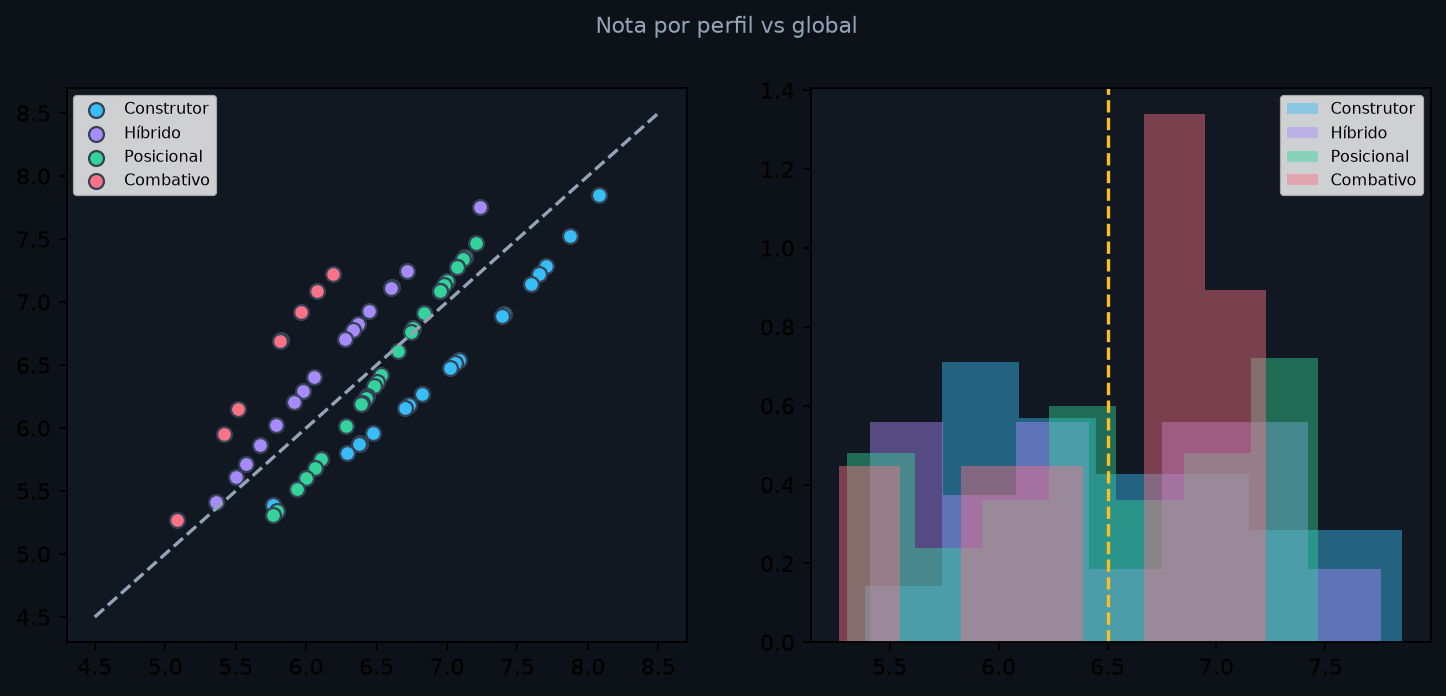

The data file committed next to this chart (first rows):
player_id, Jogador, Equipe, duelos_def, duelos_ar, passes_prog, passes_long, eficiencia_def, rating_mean, %Minutos, minutes, minutes_weight, rating_final, rank, perfil_cluster, con, def, perfil_m, m8_pre_shrink, m8_bonus, m8_raw, m8_final, rank_m8, nota_global
l-o-pereira-flamengo-48, Léo Pereira, Flamengo, 32.61, 31.81, 92.96, 94.37, 29.44, 56.24, 0.790, 1722, 0.858, 55.37, 14, Construtor, 93.67, 31.29, Construtor, 87.28, 0.000, 87.28, 81.98, 1, 8.082
l-o-ortiz-flamengo-67, Léo Ortiz, Flamengo, 40.58, 57.75, 73.24, 97.18, 40.99, 61.95, 0.750, 1618, 0.829, 59.88, 5, Construtor, 85.21, 46.44, Construtor, 80.09, 0.000, 80.09, 74.96, 2, 7.872
pedro-henrique-red-bull-bragantino-184, Pedro Henrique, Red Bull Bragantino, 75.43, 60.56, 81.21, 84.2, 86.62, 77.61, 0.520, 1135, 0.654, 68.13, 1, Construtor, 82.7, 74.2, Construtor, 81.43, 0.673, 82.1, 70.99, 3, 7.702
fabricio-bruno-cruzeiro-15, Fabricio Bruno, Cruzeiro, 42.47, 85.92, 70.42, 77.46, 34.51, 62.16, 0.930, 2013, 0.954, 61.59, 3, Construtor, 73.94, 54.3, Construtor, 70.99, 0.000, 70.99, 70.03, 4, 7.654
arthur-dias-athletico-paranaense-20, Arthur Dias, Athletico Paranaense, 42.6, 15.89, 56.34, 90.85, 42.68, 49.67, 0.900, 1961, 0.934, 49.69, 38, Construtor, 73.59, 33.72, Construtor, 70.22, 0.000, 70.22, 68.88, 5, 7.593
eduardo-doma-chapecoense-31, Eduardo Doma, Chapecoense, 52.71, 28.87, 49.3, 90.85, 75.63, 59.47, 0.850, 1832, 0.900, 58.49, 7, Construtor, 70.08, 52.4, Construtor, 67.42, 0.000, 67.42, 65.68, 6, 7.405
bruno-gomes-internacional-16, Bruno Gomes, Internacional, 64.08, 13.38, 81.69, 56.34, 40.42, 51.18, 0.920, 1999, 0.947, 51.12, 32, Construtor, 69.02, 39.29, Construtor, 66.33, 0.000, 66.33, 65.46, 7, 7.391
willian-machado-mirassol-73, Willian Machado, Mirassol, 46.66, 83.1, 60.56, 70.49, 69.44, 66.05, 0.740, 1600, 0.822, 63.18, 2, Híbrido, 65.53, 66.4, Híbrido, 66.01, 0.000, 66.01, 63.16, 8, 7.237
david-duarte-bahia-87, David Duarte, Bahia, 50.11, 99.3, 67.25, 38.33, 55.07, 62.01, 0.710, 1534, 0.800, 59.6, 6, Posicional, 52.79, 68.16, Defensivo, 65.85, 0.000, 65.85, 62.69, 9, 7.204
j-nior-alonso-atlanta-united-214, Júnior Alonso, Atlanta United, 86.85, 52.82, 50.65, 28.23, 77.04, 59.12, 0.470, 1013, 0.612, 55.56, 11, Posicional, 39.44, 72.24, Defensivo, 68.94, 0.000, 68.94, 61.6, 10, 7.125
a-fr-as-santos-253, A. Frías, Santos, 83.28, 61.08, 22.54, 21.62, 79.01, 53.51, 0.400, 863, 0.551, 51.93, 27, Posicional, 22.08, 74.46, Defensivo, 70.83, 0.000, 70.83, 61.48, 11, 7.116
l-villalba-cruzeiro-249, L. Villalba, Cruzeiro, 40.93, 16.17, 57.49, 89.35, 22.11, 45.21, 0.400, 869, 0.551, 47.36, 48, Construtor, 73.42, 26.4, Construtor, 70.07, 0.000, 70.07, 61.06, 12, 7.085
ruan-tressoldi-atl-tico-mineiro-38, Ruan Tressoldi, Atlético Mineiro, 78.87, 29.58, 48.89, 41.2, 85.21, 56.75, 0.820, 1778, 0.879, 55.93, 10, Posicional, 45.05, 64.55, Defensivo, 62.41, 0.000, 62.41, 60.91, 13, 7.074
f-torres-internacional-123, F. Torres, Internacional, 82.67, 35.21, 51.99, 52.02, 82.96, 60.97, 0.630, 1371, 0.741, 58.15, 8, Posicional, 52.01, 66.95, Defensivo, 64.7, 0.000, 64.7, 60.89, 14, 7.072
s-ramos-mingo-bahia-14, S. Ramos Mingo, Bahia, 19.79, 33.1, 78.87, 47.18, 37.32, 43.25, 0.930, 2019, 0.954, 43.56, 62, Construtor, 63.02, 30.07, Construtor, 61.23, 0.000, 61.23, 60.72, 15, 7.059
robert-renan-vasco-da-gama-8, Robert Renan, Vasco da Gama, 62.68, 40.85, 85.21, 38.73, 49.72, 55.44, 0.980, 2128, 0.987, 55.37, 13, Construtor, 61.97, 51.08, Construtor, 60.34, 0.000, 60.34, 60.2, 16, 7.020
ign-cio-fluminense-238, Ignácio, Fluminense, 81.96, 60.56, 32.04, 41.05, 68.87, 56.9, 0.420, 920, 0.569, 53.95, 16, Posicional, 36.55, 70.46, Defensivo, 67.44, 0.000, 67.44, 59.92, 17, 6.999
jacy-coritiba-70, Jacy, Coritiba, 59.86, 50.7, 27.82, 28.82, 80.7, 49.58, 0.740, 1613, 0.822, 49.65, 40, Posicional, 28.32, 63.75, Defensivo, 61.73, 0.000, 61.73, 59.65, 18, 6.977
gabriel-xavier-shenzhen-peng-city-360, Gabriel Xavier, Shenzhen Peng City, 57.75, 82.34, 41.47, 68.23, 92.54, 68.46, 0.230, 500, 0.385, 57.12, 9, Posicional, 54.85, 77.54, Defensivo, 74.14, 0.000, 74.14, 59.29, 19, 6.949
jo-o-victor-mirassol-2, João Victor, Mirassol, 30.03, 83.8, 60.56, 68.37, 61.27, 60.81, 1.000, 2167, 1.000, 60.81, 4, Posicional, 64.47, 58.37, Defensivo, 59.28, 0.000, 59.28, 59.28, 20, 6.949
luan-c-ndido-vit-ria-164, Luan Cândido, Vitória, 43.65, 79.9, 35.92, 37.82, 66.9, 52.84, 0.560, 1224, 0.686, 51.96, 26, Posicional, 36.87, 63.48, Defensivo, 61.5, 0.000, 61.5, 57.89, 21, 6.839
gabriel-mercado-internacional-159, Gabriel Mercado, Internacional, 83.29, 17.21, 59.02, 66.28, 43.24, 53.81, 0.580, 1263, 0.702, 52.68, 22, Construtor, 62.65, 47.91, Construtor, 60.91, 0.000, 60.91, 57.66, 22, 6.820
j-freytes-fluminense-39, J. Freytes, Fluminense, 61.27, 35.21, 51.41, 69.01, 39.86, 51.35, 0.820, 1776, 0.879, 51.19, 31, Construtor, 60.21, 45.45, Construtor, 58.71, 0.000, 58.71, 57.66, 23, 6.820
z-ivaldo-remo-296, Zé Ivaldo, Remo, 73.47, 48.58, 48.78, 43.64, 78.17, 58.53, 0.330, 706, 0.486, 54.11, 15, Posicional, 46.21, 66.74, Defensivo, 64.27, 0.000, 64.27, 56.94, 24, 6.762
r-arboleda-s-o-paulo-304, R. Arboleda, São Paulo, 56.34, 78.11, 31, 39.35, 65.21, 54, 0.320, 685, 0.477, 51.89, 28, Posicional, 35.17, 66.55, Defensivo, 64.11, 0.000, 64.11, 56.73, 25, 6.745
f-balbuena-gr-mio-306, F. Balbuena, Grêmio, 52.88, 42.37, 72.78, 58.2, 60.7, 57.39, 0.310, 676, 0.467, 53.46, 18, Construtor, 65.49, 51.98, Construtor, 63.46, 0.514, 63.98, 56.53, 26, 6.728
gustavo-martins-gr-mio-146, Gustavo Martins, Grêmio, 28.69, 81.69, 78.06, 66.1, 17.89, 54.49, 0.600, 1311, 0.717, 53.24, 20, Híbrido, 72.08, 42.76, Híbrido, 58.88, 0.000, 58.88, 56.37, 27, 6.716
alexander-barboza-palmeiras-100, Alexander Barboza, Palmeiras, 59.86, 65.49, 59.15, 59.15, 30.28, 54.79, 0.670, 1445, 0.771, 53.68, 17, Construtor, 59.15, 51.88, Construtor, 58.06, 0.000, 58.06, 56.21, 28, 6.703
g-g-mez-palmeiras-27, G. Gómez, Palmeiras, 64.08, 59.86, 29.1, 59.29, 48.87, 52.24, 0.870, 1875, 0.913, 52.04, 24, Posicional, 44.2, 57.6, Defensivo, 56.1, 0.000, 56.1, 55.58, 29, 6.650
sabino-s-o-paulo-97, Sabino, São Paulo, 75.49, 60.56, 62.68, 39.62, 46.9, 57.05, 0.670, 1452, 0.771, 55.43, 12, Híbrido, 51.15, 60.98, Híbrido, 56.56, 0.000, 56.56, 55.05, 30, 6.607
n-ferraresi-botafogo-117, N. Ferraresi, Botafogo, 33.1, 50, 67.6, 58.21, 64.08, 54.6, 0.640, 1380, 0.748, 53.43, 19, Híbrido, 62.91, 49.06, Híbrido, 56.67, 0.000, 56.67, 54.99, 31, 6.602
luan-peres-santos-118, Luan Peres, Santos, 46.3, 60.5, 44.77, 32.03, 64.08, 49.54, 0.640, 1377, 0.748, 49.66, 39, Posicional, 38.4, 56.96, Defensivo, 55.46, 0.103, 55.56, 54.16, 32, 6.534
j-aguirre-athletico-paranaense-71, J. Aguirre, Athletico Paranaense, 45.77, 66.2, 40.07, 38.92, 55.07, 49.21, 0.740, 1611, 0.822, 49.35, 42, Posicional, 39.49, 55.68, Defensivo, 54.18, 0.440, 54.62, 53.8, 33, 6.503
vitor-hugo-atl-tico-mineiro-328, Vitor Hugo, Atlético Mineiro, 47.13, 64.31, 51.86, 27.55, 66.62, 51.49, 0.290, 621, 0.447, 50.66, 34, Posicional, 39.7, 59.35, Defensivo, 57.85, 0.000, 57.85, 53.51, 34, 6.480
rafael-tol-i-s-o-paulo-348, Rafael Tolói, São Paulo, 57.97, 66.96, 51.22, 68.42, 30.28, 54.97, 0.250, 537, 0.406, 52.01, 25, Construtor, 59.82, 51.74, Construtor, 58.61, 0.000, 58.61, 53.5, 35, 6.478
kayky-almeida-remo-341, Kayky Almeida, Remo, 63.41, 63.07, 42.94, 62.47, 52.54, 56.89, 0.260, 565, 0.417, 52.87, 21, Híbrido, 52.7, 59.67, Híbrido, 56.54, 0.983, 57.52, 53.13, 36, 6.448
jemmes-fluminense-103, Jemmes, Fluminense, 79.43, 35.21, 17.43, 19, 51.41, 40.5, 0.660, 1436, 0.763, 42.73, 64, Posicional, 18.21, 55.35, Defensivo, 53.85, 0.000, 53.85, 52.94, 37, 6.432
camutanga-vit-ria-301, Camutanga, Vitória, 48.67, 50.7, 24.49, 32.49, 73.1, 45.89, 0.320, 696, 0.477, 48.04, 47, Posicional, 28.49, 57.49, Defensivo, 55.99, 0.000, 55.99, 52.86, 38, 6.425
gabriel-justino-botafogo-279, Gabriel Justino, Botafogo, 66.18, 24.51, 27.38, 24.86, 78.45, 44.27, 0.360, 774, 0.515, 47.07, 51, Posicional, 26.12, 56.38, Defensivo, 54.88, 0.000, 54.88, 52.51, 39, 6.397
jonathan-cruzeiro-145, Jonathan, Cruzeiro, 60.67, 31.77, 38.39, 49.99, 72.25, 50.61, 0.610, 1312, 0.725, 50.44, 35, Posicional, 44.19, 54.9, Defensivo, 53.4, 0.000, 53.4, 52.46, 40, 6.393
bruno-fuchs-palmeiras-336, Bruno Fuchs, Palmeiras, 56.14, 28.3, 40.01, 73.86, 48.59, 49.38, 0.280, 598, 0.437, 49.73, 37, Construtor, 56.94, 44.34, Construtor, 55.44, 0.000, 55.44, 52.38, 41, 6.386
andr-ramalho-corinthians-318, André Ramalho, Corinthians, 32.9, 87.89, 84.02, 26.38, 41.55, 54.55, 0.300, 647, 0.457, 52.07, 23, Construtor, 55.2, 54.11, Construtor, 55.04, 0.000, 55.04, 52.3, 42, 6.380
jo-o-marcelo-cruzeiro-365, João Marcelo, Cruzeiro, 23.46, 57.47, 64.2, 50.56, 13.66, 41.87, 0.230, 488, 0.385, 46.92, 52, Construtor, 57.38, 31.53, Construtor, 55.88, 0.000, 55.88, 52.26, 43, 6.376
alix-red-bull-bragantino-66, Alix, Red Bull Bragantino, 28.17, 54.93, 60.56, 59.86, 46.9, 50.08, 0.750, 1620, 0.829, 50.07, 36, Híbrido, 60.21, 43.33, Híbrido, 52.62, 0.002, 52.62, 52.17, 44, 6.369
a-saldivia-vasco-da-gama-194, A. Saldivia, Vasco da Gama, 50.34, 72.02, 52.48, 48.09, 39.86, 52.56, 0.500, 1078, 0.637, 51.62, 30, Híbrido, 50.28, 54.07, Híbrido, 52.37, 0.343, 52.71, 51.73, 45, 6.332
c-cuesta-vasco-da-gama-204, C. Cuesta, Vasco da Gama, 42.62, 50.13, 73.59, 33.35, 12.82, 42.5, 0.480, 1048, 0.621, 45.32, 56, Construtor, 53.47, 35.19, Construtor, 51.97, 0.000, 51.97, 51.22, 46, 6.291
d-tchamba-remo-109, D. Tchamba, Remo, 31.54, 35.21, 40.85, 46.8, 91.69, 49.22, 0.650, 1416, 0.756, 49.41, 41, Posicional, 43.83, 52.81, Defensivo, 51.47, 0.000, 51.47, 51.11, 47, 6.282
murilo-palmeiras-24, Murilo, Palmeiras, 20.11, 58.45, 74.65, 52.51, 29.15, 46.97, 0.880, 1900, 0.920, 47.22, 50, Híbrido, 63.58, 35.9, Híbrido, 51.13, 0.000, 51.13, 51.04, 48, 6.276
i-rom-n-atl-tico-mineiro-363, I. Román, Atlético Mineiro, 58.54, 59.44, 23.06, 37.46, 36.2, 42.94, 0.230, 489, 0.385, 47.32, 49, Combativo, 30.26, 51.39, Defensivo, 49.89, 0.000, 49.89, 49.96, 49, 6.189
jo-o-paulo-chapecoense-338, João Paulo, Chapecoense, 26.45, 83.63, 55.22, 73.07, 23.8, 52.44, 0.270, 589, 0.427, 51.04, 33, Posicional, 64.14, 44.63, Defensivo, 47.55, 0.000, 47.55, 48.96, 50, 6.109
marllon-remo-5, Marllon, Remo, 66.9, 24.65, 43.1, 21.41, 58.73, 42.96, 0.990, 2138, 0.993, 43.02, 63, Combativo, 32.26, 50.09, Defensivo, 48.59, 0.000, 48.59, 48.6, 51, 6.081
gabriel-paulista-corinthians-43, Gabriel Paulista, Corinthians, 39.22, 71.83, 49.27, 33.72, 36.76, 46.16, 0.810, 1754, 0.872, 46.65, 53, Posicional, 41.49, 49.27, Defensivo, 48.1, 0.000, 48.1, 48.35, 52, 6.061
victor-gabriel-internacional-124, Victor Gabriel, Internacional, 64.17, 49.3, 54.23, 22.25, 52.54, 48.5, 0.630, 1364, 0.741, 48.89, 43, Híbrido, 38.24, 55.34, Híbrido, 47.64, 0.000, 47.64, 48.26, 53, 6.054
maicon-coritiba-181, Maicon, Coritiba, 27.86, 39.4, 27.04, 72.64, 70, 47.39, 0.530, 1146, 0.662, 48.27, 46, Posicional, 49.84, 45.75, Defensivo, 46.37, 0.000, 46.37, 47.59, 54, 6.003
lyanco-atl-tico-mineiro-295, Lyanco, Atlético Mineiro, 34.28, 36.68, 49.76, 46.9, 37.89, 41.1, 0.330, 711, 0.486, 45.69, 54, Híbrido, 48.33, 36.28, Híbrido, 42.91, 1.479, 44.39, 47.27, 55, 5.978
victor-caetano-chapecoense-293, Victor Caetano, Chapecoense, 41.86, 58.19, 35.77, 76.99, 25.49, 47.66, 0.330, 719, 0.486, 48.86, 44, Combativo, 56.38, 41.85, Defensivo, 44.03, 0.000, 44.03, 47.09, 56, 5.965
gustavo-henrique-corinthians-29, Gustavo Henrique, Corinthians, 57.38, 64.79, 35.4, 45.25, 20.14, 44.59, 0.860, 1863, 0.907, 45.1, 57, Posicional, 40.33, 47.44, Defensivo, 46.37, 0.000, 46.37, 46.71, 57, 5.936
l-esquivel-athletico-paranaense-96, L. Esquivel, Athletico Paranaense, 56.34, 28.06, 53.52, 47.36, 31.97, 43.45, 0.670, 1456, 0.771, 44.94, 58, Híbrido, 50.44, 38.79, Híbrido, 45.2, 0.146, 45.34, 46.41, 58, 5.913
newton-s-o-paulo-370, Newton, São Paulo, 54.18, 20.14, 24.82, 23.88, 41.27, 32.86, 0.220, 472, 0.374, 43.63, 61, Combativo, 24.35, 38.53, Defensivo, 37.03, 0.000, 37.03, 45.15, 59, 5.822
bastos-botafogo-337, Bastos, Botafogo, 66.23, 20.71, 66.72, 66.17, 13.38, 46.64, 0.270, 592, 0.427, 48.56, 45, Combativo, 66.44, 33.44, Defensivo, 38.39, 0.000, 38.39, 45.04, 60, 5.814
... 11 more rows
